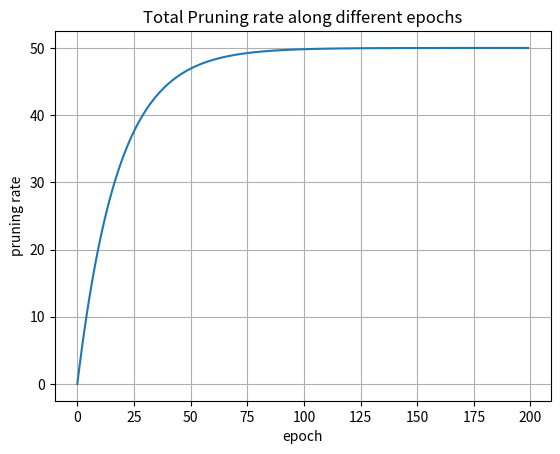
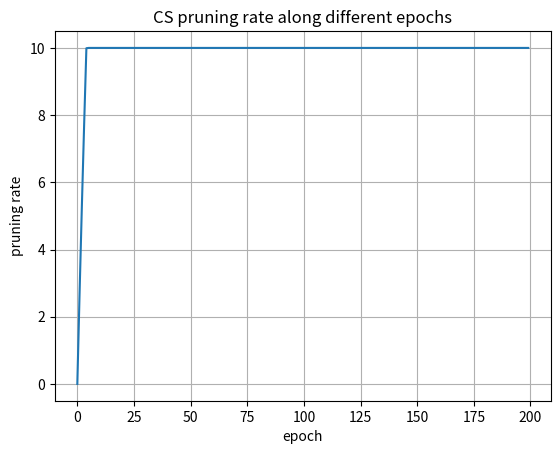
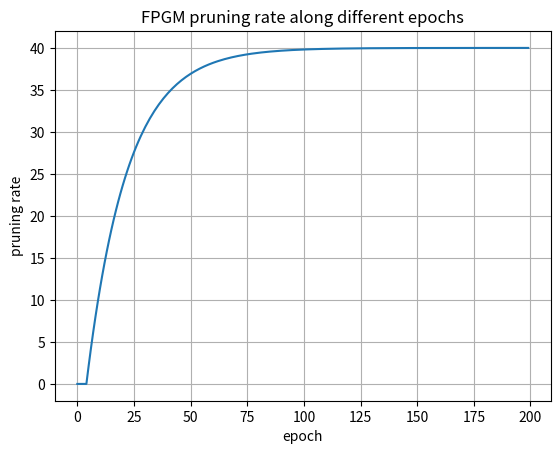
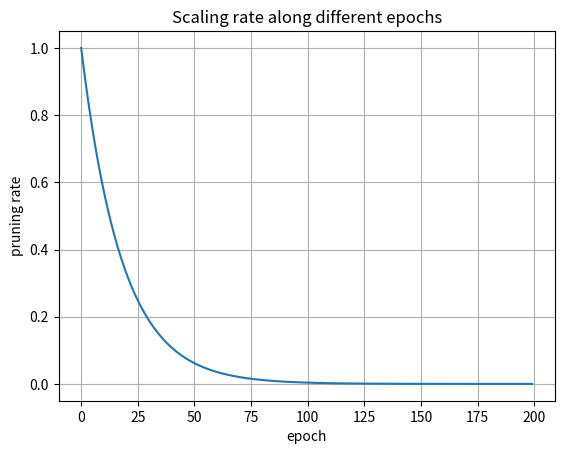

Write Python code to recreate these figures, in order.
"""
Implementation in PyTorch of the asymptotic schedule described in the paper:
N. Gkalelis, V. Mezaris, "Fractional Step Discriminant Pruning:
A Filter Pruning Framework for Deep Convolutional Neural Networks",
Proc. 7th IEEE Int. Workshop on Mobile Multimedia Computing (MMC2020)
at the IEEE Int. Conf. on Multimedia and Expo (ICME), London, UK, July 2020.
History
-------
DATE       | DESCRIPTION                                         | NAME              | ORGANIZATION |
[redacted]
"""

import matplotlib.pyplot as plt
import numpy as np
import time


def cmpAsymptoticSchedule(theta3=.5, e3=199, tau=8., theta_cs_final = .1):
       """Computes an asymptotic pruning schedule for the number of filters and their weights.

       Args:
              theta3: 3d point for pruning rate
              e3: 3d point for epoch (last epoch starting from 0)
              tau: determines the epoch (i.e. 1/tau of the total epochs) where the pruning rate reaches 75% of the final pruning rate
              theta_cs_final: final pruning rate associated with the CS criterion

       Returns:
              thetas: total pruning rate per epoch
              zetas: weight scaling factor per epoch
              thetas_cs: pruning rate per epoch with respect to CS criterion
              thetas_fpgm: pruning rate per epoch with respect to FPGM criterion
              e2: epoch equal to 1/tau of the total epochs

       Raises:

       """


       theta3 = 100 * theta3 # convert to percentage, e.g. from 0.5 to 50%
       theta_cs_final = 100 * theta_cs_final

       start = time.time()

       # pruning parameters
       theta2 = (3. / 4.) * theta3 # 2nd point

       # epoch parameters
       e1 = 0.
       e2 = (1. / tau) * e3

       # polynomial coefficients
       coeff = np.zeros(int(tau)+1)
       coeff[-1] = theta3 - theta2
       coeff[-2] = -theta3
       coeff[0] = theta2
       #coeff = [theta2, 0, 0, 0, 0, 0, 0, -theta3, theta3 - theta2]

       # compute nontrivial real root of the polynomial
       outroots = np.roots(coeff)
       ksi = np.real(outroots[int(tau)-1])
       print('The nontrivial real root of the polynomial is: {}'.format( ksi ) )

       # estimate the parameters of the exponential function
       betta = - np.log(ksi) / e2
       alpha = theta2 / (ksi - 1)
       gamma = - alpha

       # timing
       end = time.time()
       print('Time needed: {}'.format(end - start))

       # plotting
       epochs = np.arange(e1, e3+1)
       thetas = alpha * np.exp( - betta * epochs) + gamma
       thetas[-1] = theta3 # ensure that the last element is the target pruning rate

       thetas_cs = np.minimum(theta_cs_final, thetas)
       thetas_fpgm = thetas - thetas_cs
       zetas = 1 -  thetas / theta3

       figT, ax = plt.subplots()
       ax.plot(epochs, thetas)
       ax.set(xlabel='epoch', ylabel='pruning rate', title='Total Pruning rate along different epochs')
       ax.grid()
       figT.savefig("Fractional_pruning_rate_total.png")
       #plt.show()

       figCS, ax = plt.subplots()
       ax.plot(epochs, thetas_cs)
       ax.set(xlabel='epoch', ylabel='pruning rate', title='CS pruning rate along different epochs')
       ax.grid()
       figCS.savefig("Fractional_pruning_rate_cs.png")
       #plt.show()

       figFpgm, ax = plt.subplots()
       ax.plot(epochs, thetas_fpgm)
       ax.set(xlabel='epoch', ylabel='pruning rate', title='FPGM pruning rate along different epochs')
       ax.grid()
       figFpgm.savefig("Fractional_pruning_rate_fpgm.png")
       #plt.show()

       figZ, ax = plt.subplots()
       ax.plot(epochs, zetas)
       ax.set(xlabel='epoch', ylabel='pruning rate', title='Scaling rate along different epochs')
       ax.grid()
       figZ.savefig("Fractional_scaling_rate.png")
       #plt.show()

       thetas = thetas / 100.
       thetas_cs  = thetas_cs / 100.
       thetas_fpgm = thetas_fpgm / 100.

       return thetas, zetas, thetas_cs, thetas_fpgm, int(e2)


if __name__ == '__main__':
    cmpAsymptoticSchedule()